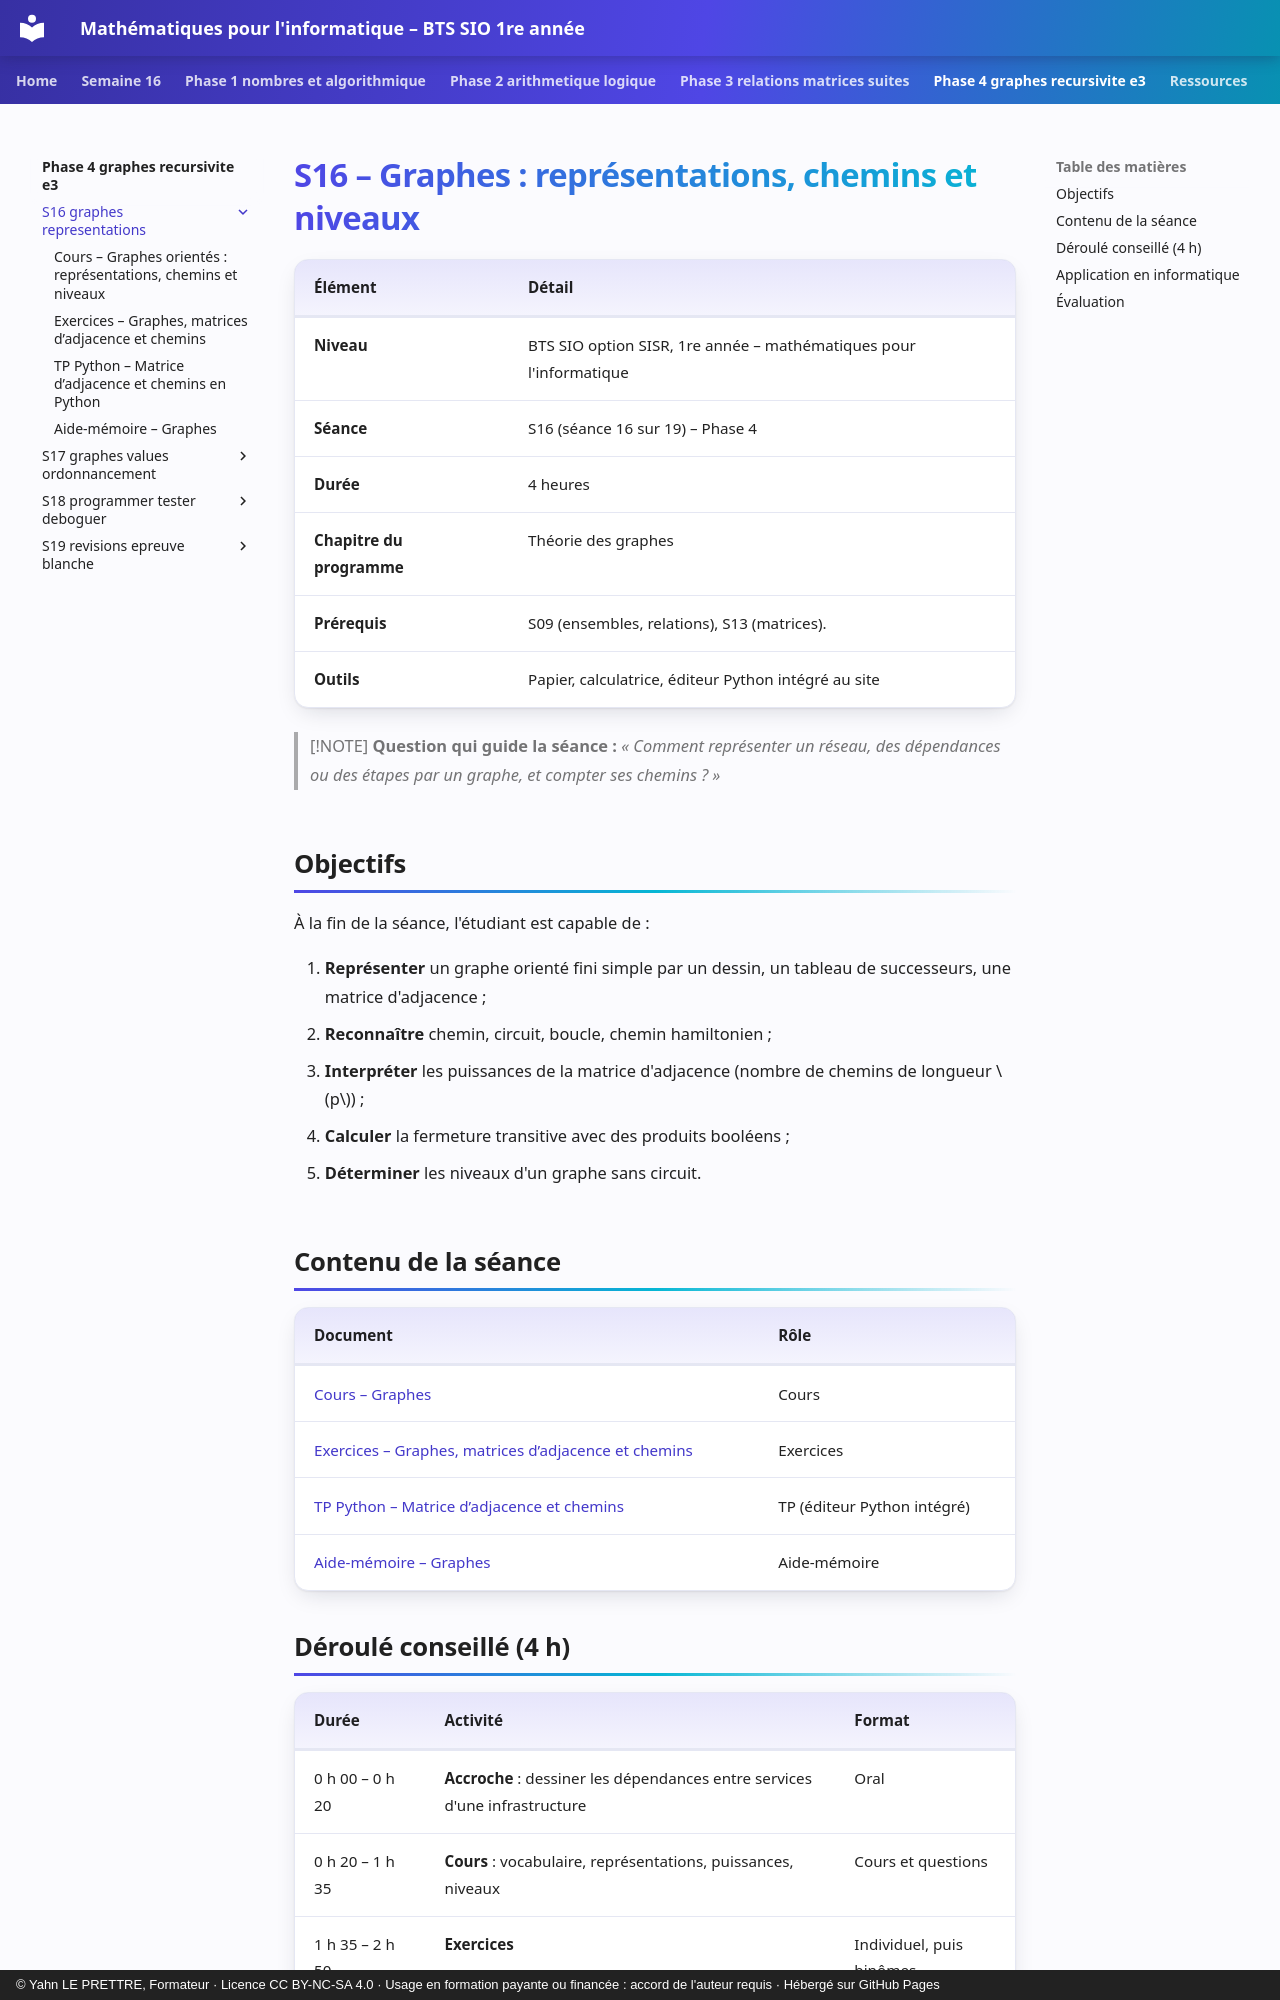

repository: YahnLP/bts1-sio-sisr-math_algo · page: phase-4-graphes-recursivite-e3/S16-graphes-representations/index.html · generator: mkdocs · copyright: © Yahn LE PRETTRE, Formateur · Licence CC BY-NC-SA 4.0 · Usage en formation payante ou financée : accord de l'auteur requis · Hébergé sur GitHub Pages

# S16 – Graphes : représentations, chemins et niveaux

| Élément | Détail |
|---|---|
| **Niveau** | BTS SIO option SISR, 1re année – mathématiques pour l'informatique |
| **Séance** | S16 (séance 16 sur 19) – Phase 4 |
| **Durée** | 4 heures |
| **Chapitre du programme** | Théorie des graphes |
| **Prérequis** | S09 (ensembles, relations), S13 (matrices). |
| **Outils** | Papier, calculatrice, éditeur Python intégré au site |

> [!NOTE]
> **Question qui guide la séance :** *« Comment représenter un réseau, des dépendances ou des étapes par un graphe, et compter ses chemins ? »*

## Objectifs

À la fin de la séance, l'étudiant est capable de :

1. **Représenter** un graphe orienté fini simple par un dessin, un tableau de successeurs, une matrice d'adjacence ;
2. **Reconnaître** chemin, circuit, boucle, chemin hamiltonien ;
3. **Interpréter** les puissances de la matrice d'adjacence (nombre de chemins de longueur \(p\)) ;
4. **Calculer** la fermeture transitive avec des produits booléens ;
5. **Déterminer** les niveaux d'un graphe sans circuit.

## Contenu de la séance

| Document | Rôle |
|---|---|
| [Cours – Graphes](01-cours.md) | Cours |
| [Exercices – Graphes, matrices d’adjacence et chemins](02-exercices.md) | Exercices |
| [TP Python – Matrice d’adjacence et chemins](03-tp-python.md) | TP (éditeur Python intégré) |
| [Aide-mémoire – Graphes](04-aide-memoire.md) | Aide-mémoire |
